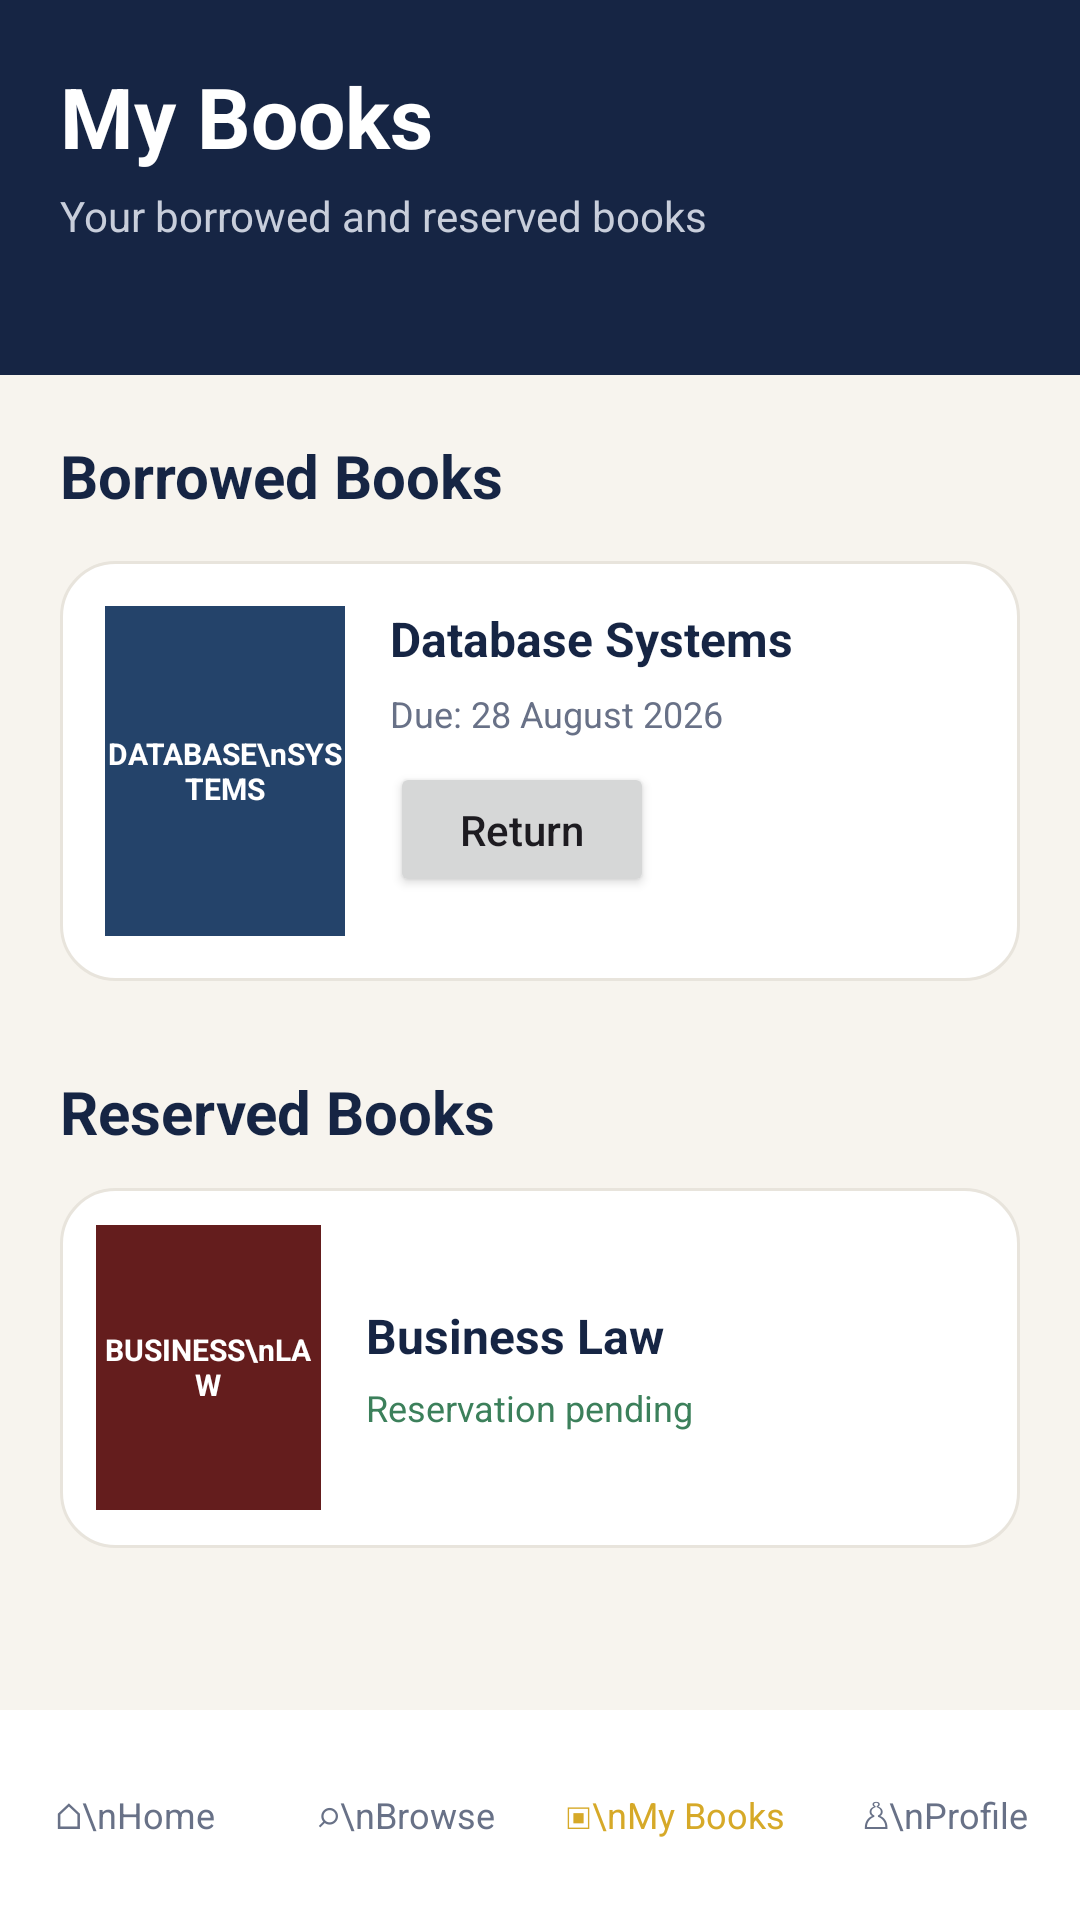

The Android layout XML behind this screen, and the referenced resources:
<!-- AndroidManifest.xml: application theme Theme.LibLinkApp -->
<!-- res/layout/activity_my_books.xml -->
<?xml version="1.0" encoding="utf-8"?>
<LinearLayout xmlns:android="http://schemas.android.com/apk/res/android"
    xmlns:tools="http://schemas.android.com/tools"
    android:id="@+id/main"
    android:layout_width="match_parent"
    android:layout_height="match_parent"
    android:orientation="vertical"
    android:background="#F7F4EE"
    tools:context=".MyBooksActivity">

    <LinearLayout
        android:layout_width="match_parent"
        android:layout_height="125dp"
        android:orientation="vertical"
        android:padding="20dp"
        android:background="#162544">

        <TextView
            android:layout_width="wrap_content"
            android:layout_height="wrap_content"
            android:text="My Books"
            android:textColor="#FFFFFF"
            android:textSize="28sp"
            android:textStyle="bold"
            tools:ignore="HardcodedText,VisualLintSystemUi" />

        <TextView
            android:layout_width="wrap_content"
            android:layout_height="wrap_content"
            android:layout_marginTop="5dp"
            android:text="Your borrowed and reserved books"
            android:textColor="#C8CEDB"
            android:textSize="14sp"
            tools:ignore="HardcodedText" />

    </LinearLayout>


    <ScrollView
        android:layout_width="match_parent"
        android:layout_height="0dp"
        android:layout_weight="1">

        <LinearLayout
            android:layout_width="match_parent"
            android:layout_height="wrap_content"
            android:orientation="vertical"
            android:padding="20dp">

            <TextView
                android:layout_width="wrap_content"
                android:layout_height="wrap_content"
                android:text="Borrowed Books"
                android:textColor="#162544"
                android:textSize="20sp"
                android:textStyle="bold"
                tools:ignore="HardcodedText" />

            

            <LinearLayout
                android:id="@+id/borrowedBook"
                android:layout_width="match_parent"
                android:layout_height="140dp"
                android:layout_marginTop="15dp"
                android:background="@drawable/rounded_white"
                android:padding="15dp">

                

                <TextView
                    android:layout_width="80dp"
                    android:layout_height="110dp"
                    android:background="#24436A"
                    android:gravity="center"
                    android:text="DATABASE\nSYSTEMS"
                    android:textColor="#FFFFFF"
                    android:textSize="10sp"
                    android:textStyle="bold"
                    tools:ignore="HardcodedText,SmallSp" />

                <LinearLayout
                    android:layout_width="0dp"
                    android:layout_height="match_parent"
                    android:layout_weight="1"
                    android:orientation="vertical"
                    android:paddingStart="15dp"
                    tools:ignore="RtlSymmetry">

                    

                    <TextView
                        android:id="@+id/borrowedBookTitle"
                        android:layout_width="wrap_content"
                        android:layout_height="wrap_content"
                        android:text="Database Systems"
                        android:textColor="#162544"
                        android:textSize="16sp"
                        android:textStyle="bold"
                        tools:ignore="HardcodedText" />

                    <TextView
                        android:id="@+id/dueDate"
                        android:layout_width="wrap_content"
                        android:layout_height="wrap_content"
                        android:layout_marginTop="6dp"
                        android:text="Due: 28 August 2026"
                        android:textColor="#687187"
                        android:textSize="12sp"
                        tools:ignore="HardcodedText" />

                    <Button
                        android:id="@+id/btnReturn"
                        android:layout_width="wrap_content"
                        android:layout_height="45dp"
                        android:layout_marginTop="8dp"
                        android:text="Return"
                        android:textAllCaps="false"
                        tools:ignore="HardcodedText,TouchTargetSizeCheck" />

                </LinearLayout>

            </LinearLayout>


            <TextView
                android:layout_width="wrap_content"
                android:layout_height="wrap_content"
                android:layout_marginTop="30dp"
                android:text="Reserved Books"
                android:textColor="#162544"
                android:textSize="20sp"
                android:textStyle="bold"
                tools:ignore="HardcodedText" />

            <LinearLayout
                android:id="@+id/reservedBook"
                android:layout_width="match_parent"
                android:layout_height="120dp"
                android:layout_marginTop="12dp"
                android:background="@drawable/rounded_white"
                android:gravity="center_vertical"
                android:padding="12dp">

                <TextView
                    android:layout_width="75dp"
                    android:layout_height="95dp"
                    android:background="#641D1D"
                    android:gravity="center"
                    android:text="BUSINESS\nLAW"
                    android:textColor="#FFFFFF"
                    android:textSize="10sp"
                    android:textStyle="bold"
                    tools:ignore="HardcodedText,SmallSp" />

                <LinearLayout
                    android:layout_width="0dp"
                    android:layout_height="wrap_content"
                    android:layout_weight="1"
                    android:orientation="vertical"
                    android:paddingStart="15dp"
                    tools:ignore="RtlSymmetry">

                    <TextView
                        android:id="@+id/reservedBookTitle"
                        android:layout_width="wrap_content"
                        android:layout_height="wrap_content"
                        android:text="Business Law"
                        android:textColor="#162544"
                        android:textSize="16sp"
                        android:textStyle="bold"
                        tools:ignore="HardcodedText" />

                    <TextView
                        android:id="@+id/reservedBookStatus"
                        android:layout_width="wrap_content"
                        android:layout_height="wrap_content"
                        android:layout_marginTop="5dp"
                        android:text="Reservation pending"
                        android:textColor="#3C805B"
                        android:textSize="12sp" />

                </LinearLayout>

            </LinearLayout>

        </LinearLayout>

    </ScrollView>


    

    <LinearLayout
        android:layout_width="match_parent"
        android:layout_height="70dp"
        android:background="#FFFFFF"
        android:weightSum="4">

        <TextView
            android:id="@+id/navHome"
            android:layout_width="0dp"
            android:layout_height="match_parent"
            android:layout_weight="1"
            android:gravity="center"
            android:text="⌂\nHome"
            android:textColor="#687187"
            android:textSize="12sp"
            tools:ignore="HardcodedText" />

        <TextView
            android:id="@+id/navBrowse"
            android:layout_width="0dp"
            android:layout_height="match_parent"
            android:layout_weight="1"
            android:gravity="center"
            android:text="⌕\nBrowse"
            android:textColor="#687187"
            android:textSize="12sp"
            tools:ignore="HardcodedText" />

        <TextView
            android:id="@+id/navMyBooks"
            android:layout_width="0dp"
            android:layout_height="match_parent"
            android:layout_weight="1"
            android:gravity="center"
            android:text="▣\nMy Books"
            android:textColor="#D6A928"
            android:textSize="12sp"
            tools:ignore="HardcodedText,TextContrastCheck" />

        <TextView
            android:id="@+id/navProfile"
            android:layout_width="0dp"
            android:layout_height="match_parent"
            android:layout_weight="1"
            android:gravity="center"
            android:text="♙\nProfile"
            android:textColor="#687187"
            android:textSize="12sp"
            tools:ignore="HardcodedText" />

    </LinearLayout>

</LinearLayout>
<!-- resources referenced by this layout -->
<resources>
  <!-- drawable rounded_white (drawable) -->
  <?xml version="1.0" encoding="utf-8"?>
  <shape xmlns:android="http://schemas.android.com/apk/res/android">
  
      <solid android:color="#FFFFFF"/>
  
      <corners android:radius="18dp"/>
  
      <stroke
          android:width="1dp"
          android:color="#E8E4DC"/>
  
      <padding
          android:left="5dp"
          android:top="5dp"
          android:right="5dp"
          android:bottom="5dp"/>
  
  </shape>
  <style name="Theme.LibLinkApp" parent="Base.Theme.LibLinkApp" />
  <style name="Base.Theme.LibLinkApp" parent="Theme.Material3.DayNight.NoActionBar">
          
          
      </style>
</resources>
